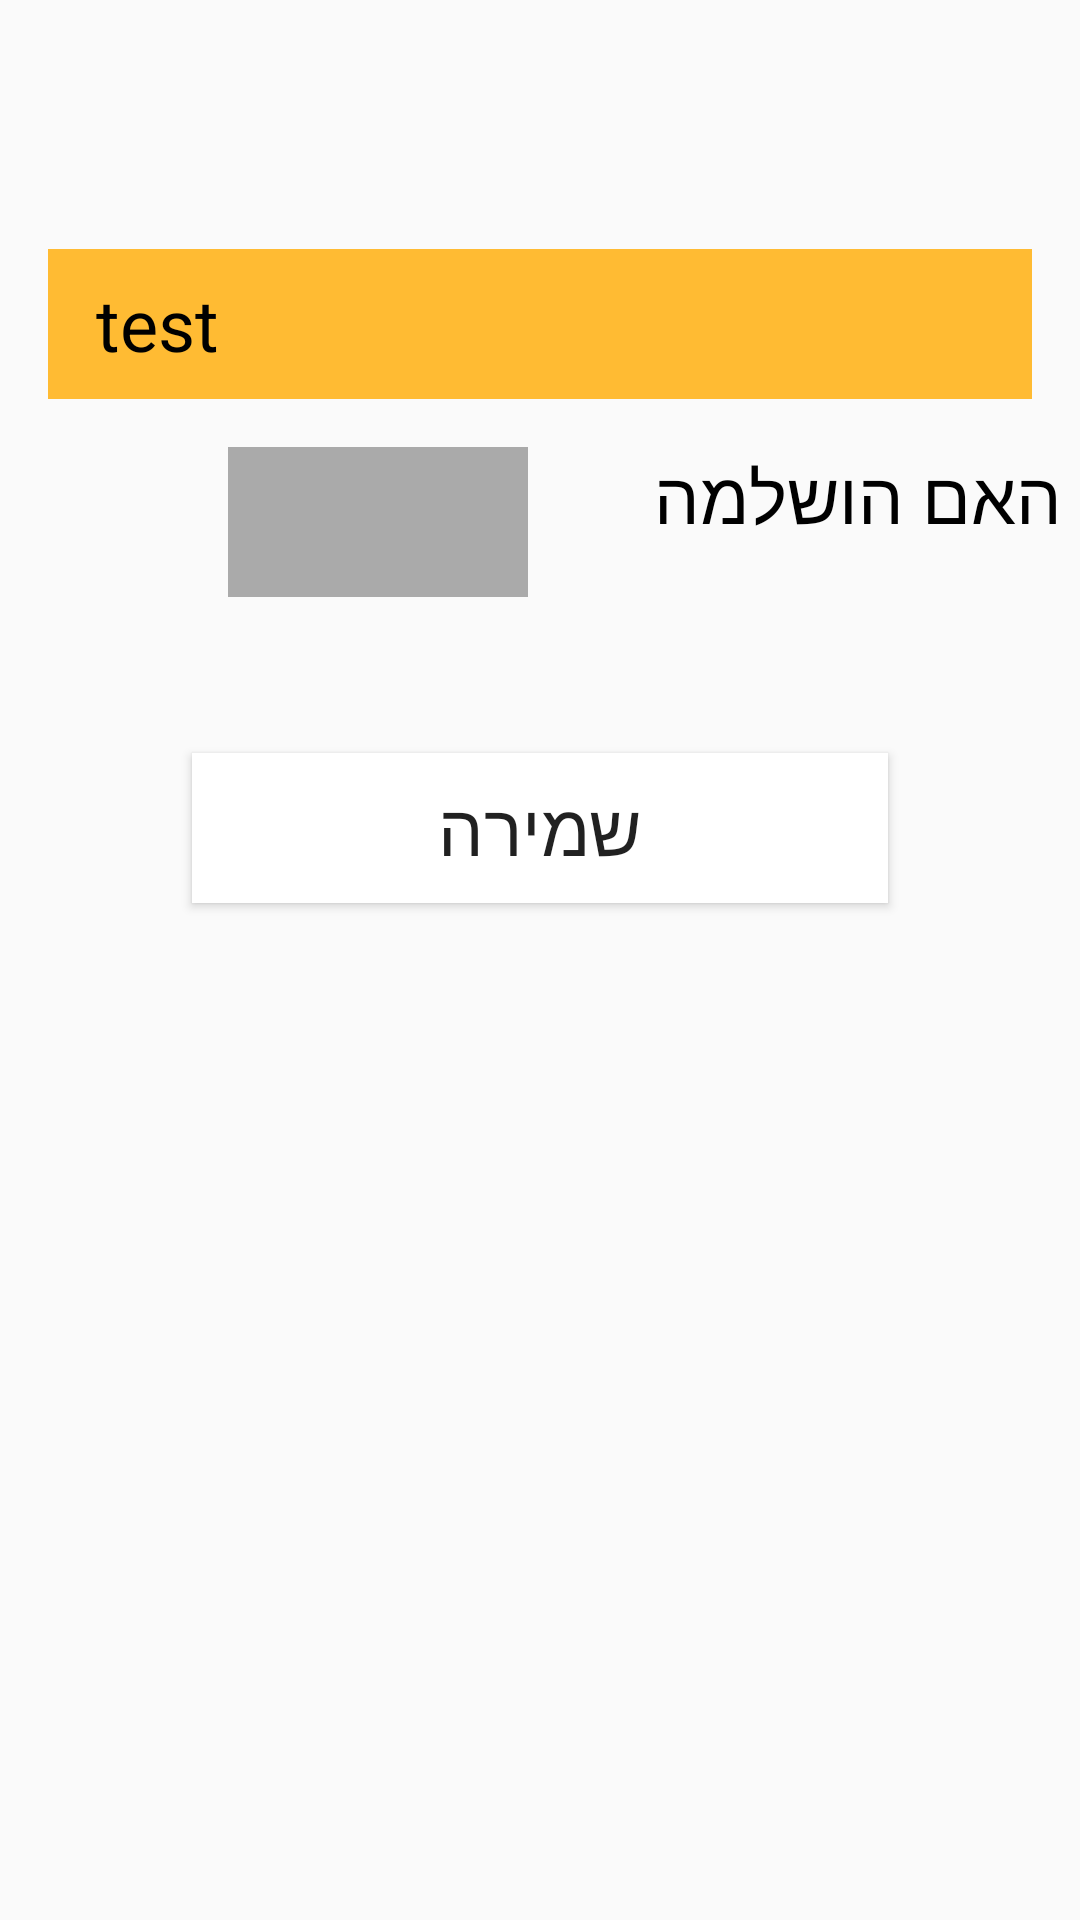

The Android layout XML behind this screen, and the referenced resources:
<!-- AndroidManifest.xml: application theme AppTheme -->
<!-- res/layout/tasks_dialog.xml -->
<?xml version="1.0" encoding="utf-8"?>
<android.support.constraint.ConstraintLayout xmlns:android="http://schemas.android.com/apk/res/android"
    xmlns:app="http://schemas.android.com/apk/res-auto"
    android:layout_width="match_parent"
    android:layout_height="match_parent">

    <TextView
        android:id="@+id/tvIsFinishedHeaderDialog"
        android:layout_width="150dp"
        android:layout_height="wrap_content"
        android:layout_marginTop="16dp"
        android:layout_marginEnd="37dp"
        android:text="האם הושלמה"
        android:textColor="@android:color/black"
        android:textSize="24sp"
        app:layout_constraintBaseline_toBaselineOf="@+id/tvIsFinishedDialog"
        app:layout_constraintEnd_toEndOf="parent"
        app:layout_constraintStart_toEndOf="@+id/tvIsFinishedDialog" />

    <TextView
        android:id="@+id/tvIsFinishedDialog"
        android:layout_width="100dp"
        android:layout_height="50dp"
        android:layout_marginStart="107dp"
        android:layout_marginTop="16dp"
        android:layout_marginEnd="28dp"
        android:layout_marginBottom="18dp"
        android:text="      "
        android:textColor="@android:color/black"
        android:textSize="24sp"
        android:background="@android:color/darker_gray"
        app:layout_constraintBottom_toTopOf="@+id/btSaveTask"
        app:layout_constraintEnd_toStartOf="@+id/tvIsFinishedHeaderDialog"
        app:layout_constraintStart_toStartOf="parent"
        app:layout_constraintTop_toBottomOf="@+id/etTheTaskDialog" />

    <EditText
        android:id="@+id/etTheTaskDialog"
        android:layout_width="328dp"
        android:layout_height="50dp"
        android:layout_marginStart="64dp"
        android:layout_marginTop="83dp"
        android:layout_marginEnd="64dp"
        android:paddingStart="16dp"
        android:layout_marginBottom="31dp"
        android:background="@android:color/holo_orange_light"
        android:ellipsize="end"
        android:ems="10"
        android:inputType="textPersonName"
        android:text="test"
        android:textColor="@android:color/black"
        android:textSize="24sp"
        android:visibility="visible"
        app:layout_constraintEnd_toEndOf="parent"
        app:layout_constraintStart_toStartOf="parent"
        app:layout_constraintTop_toTopOf="parent" />

    <Button
        android:id="@+id/btSaveTaskDialog"
        android:layout_width="match_parent"
        android:layout_height="50dp"
        android:layout_marginStart="64dp"
        android:layout_marginTop="52dp"
        android:layout_marginEnd="64dp"

        android:background="@android:color/white"
        android:text="שמירה"
        android:textSize="24sp"

        app:layout_constraintEnd_toEndOf="parent"
        app:layout_constraintHorizontal_bias="0.0"
        app:layout_constraintStart_toStartOf="parent"
        app:layout_constraintTop_toBottomOf="@+id/tvIsFinishedDialog" />
</android.support.constraint.ConstraintLayout>

    
<!-- resources referenced by this layout -->
<resources>
  <style name="AppTheme" parent="Theme.AppCompat.Light.DarkActionBar">
          
          <item name="colorPrimary">@color/colorPrimary</item>
          <item name="colorPrimaryDark">@color/colorPrimaryDark</item>
          <item name="colorAccent">@color/colorAccent</item>
      </style>
  <color name="colorPrimary">#45C6B8</color>
  <color name="colorPrimaryDark">#6BA5E2</color>
  <color name="colorAccent">#D81B60</color>
</resources>
